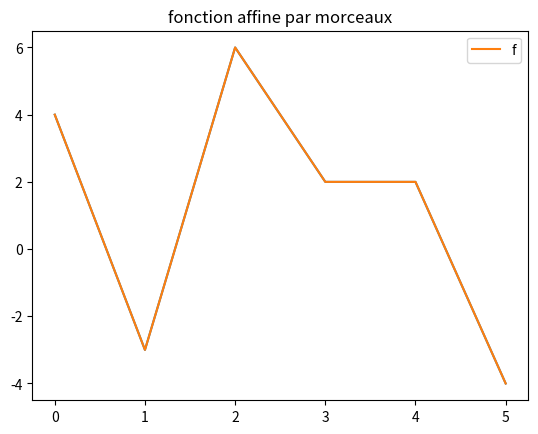

Here is the Python script that generated this plot:
# Une fonction affine par morceaux.
from pylab import plot,show    # à partir du sous module pylab de matplotlib...
X = [0, 1, 2, 3, 4, 5]
# rappelez vous par compréhension nous aurions pu écrire : [k for k in range(0,6)]  
Y = [4, -3, 6, 2, 2, -4]
plot(X, Y)   # construit le nuage de points par correspondance des deux listes
show()   # comme son nom l'indique, nous montre le graphe

# Une fonction affine par morceaux.
from pylab import plot,show, legend, title
X = [0, 1, 2, 3, 4, 5]    
Y = [4, -3, 6, 2, 2, -4]
plot(X, Y, label = "f")   # original comme nom non ?
legend()  # pour l'affichage
title('fonction affine par morceaux')
show()   # et tout cela va nous rendre ... suspense...

from matplotlib.pylab import plot, arange, cos, sin, show, pi
X = arange(-2 * pi, pi, 0.01) # rappelez vous range n'est pas de type list, arange est l'équivalent de list(range())
# A vous ...